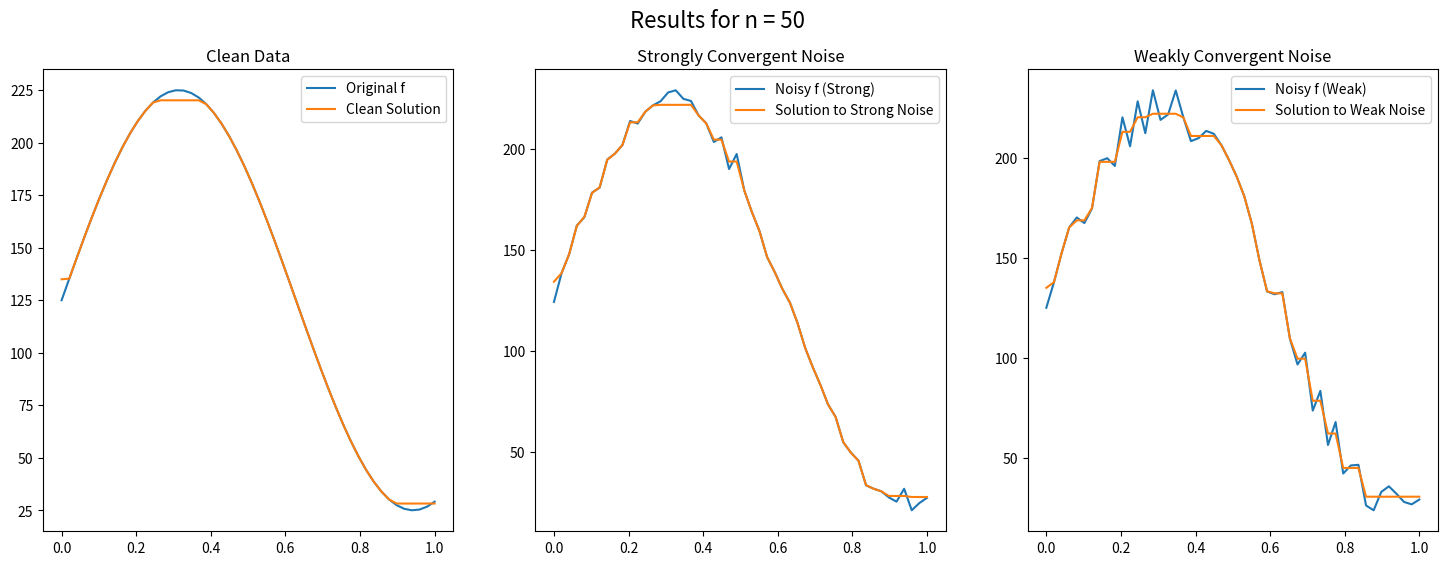

Python code for this plot:
import numpy as np
import matplotlib.pyplot as plt
import scipy.sparse.linalg
import scipy.sparse


def compute_Q(n):
    # Difference matrix Q for 1D TV regularization
    return scipy.sparse.diags([1, -1], [0, 1], shape=(n - 1, n), format='csc')


def admm_solve(f, lmbda, rho, n_iter=100):
    n = len(f)
    Q = compute_Q(n)
    x = np.zeros(n)
    z = np.zeros(n - 1)
    y = np.zeros(n - 1)

    for _ in range(n_iter):
        # x-update adjusted for the factor 1/(2*lambda) in J_f
        A = scipy.sparse.eye(n) + lmbda * rho * Q.T @ Q
        b = f + lmbda * Q.T @ (rho * z - y)
        x = scipy.sparse.linalg.spsolve(A, b)

        # z-update: soft thresholding
        Qx = Q @ x
        z = np.maximum(0, np.abs(Qx + y / rho) - 1 / rho) * np.sign(Qx + y / rho)

        # y-update
        y += rho * (Qx - z)

    return x


def run_experiment(n, lmbda, rho):
    x = np.linspace(0, 1, n)

    # f = 125 + 100 * scipy.signal.square(np.sin(5*x))
    f = 125 + 100 * np.sin(5 * x)

    # indices, starting from 1 to avoid division by zero
    indices = np.arange(1, n + 1)

    ## Note in the noise generation, scalings were adjusted manually as n increased

    # Strong convergence noise
    # noise_strong = 50 * np.sin(2 * np.pi * indices * x) / indices
    noise_strong = 150 * np.random.normal(0, 1, n) / n
    fn_strong = f + noise_strong

    # Weak convergence noise
    noise_weak = 10 * np.sin(2 * np.pi * indices * x)
    fn_weak = f + noise_weak

    # Solve using ADMM
    u_clean = admm_solve(f, lmbda, rho)
    u_strong = admm_solve(fn_strong, lmbda, rho)
    u_weak = admm_solve(fn_weak, lmbda, rho)

    # Plot results
    plt.figure(figsize=(18, 6))
    plt.suptitle(f'Results for n = {n}', fontsize=16)

    plt.subplot(131)
    plt.plot(x, f, label='Original f')
    plt.plot(x, u_clean, label='Clean Solution')
    plt.legend()
    plt.title('Clean Data')

    plt.subplot(132)
    plt.plot(x, fn_strong, label='Noisy f (Strong)')
    plt.plot(x, u_strong, label='Solution to Strong Noise')
    plt.legend()
    plt.title("Strongly Convergent Noise")

    plt.subplot(133)
    plt.plot(x, fn_weak, label='Noisy f (Weak)')
    plt.plot(x, u_weak, label='Solution to Weak Noise')
    plt.legend()
    plt.title("Weakly Convergent Noise")

    plt.show()

# Can adjust parameters n, lambda, and rho
run_experiment(50, 10, 1)
